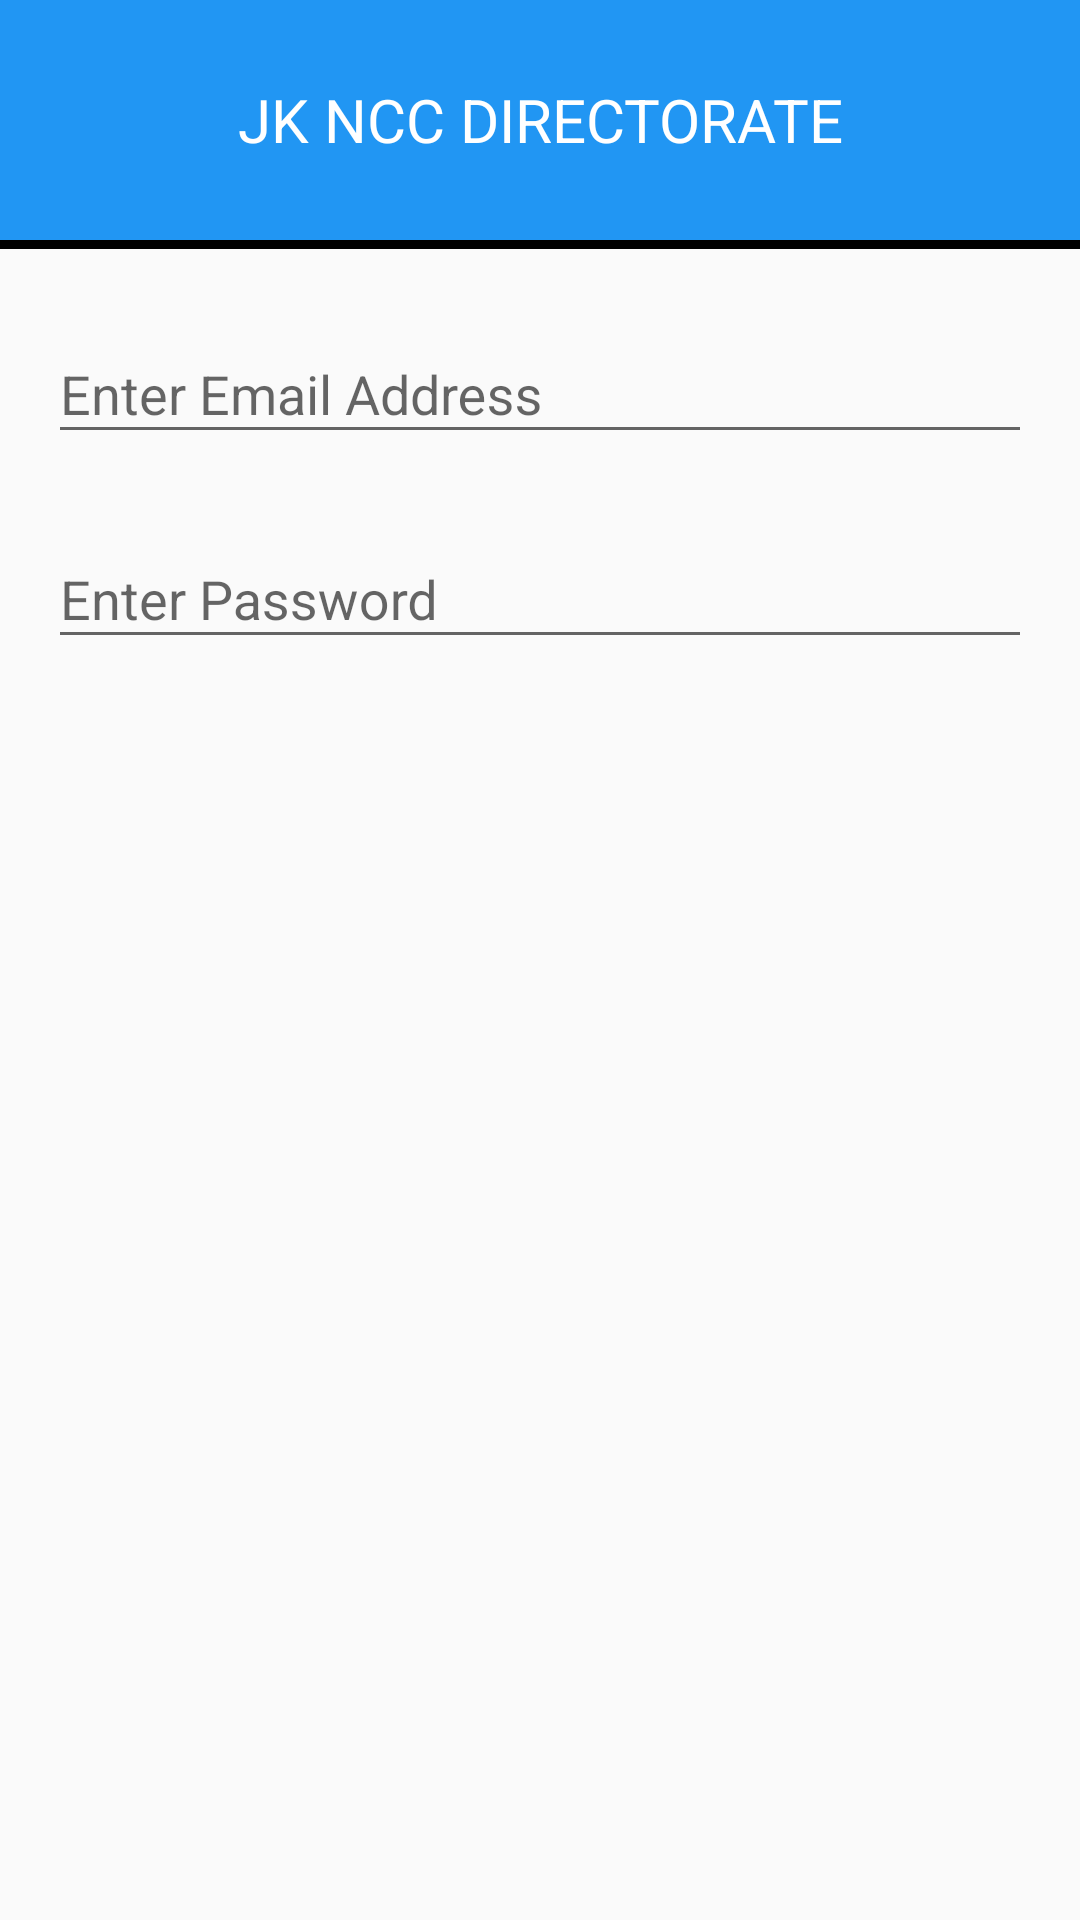

Produce the Android XML layout that renders to this screen, including the resource entries it uses.
<!-- AndroidManifest.xml: application theme AppTheme -->
<!-- res/layout/dialog_login.xml -->
<?xml version="1.0" encoding="utf-8"?>
<LinearLayout xmlns:android="http://schemas.android.com/apk/res/android"
    xmlns:app="http://schemas.android.com/apk/res-auto"
    android:orientation="vertical"
    android:layout_width="match_parent"
    android:layout_height="match_parent">

<TextView
    android:layout_width="match_parent"
    android:layout_height="80dp"
    android:textAppearance="?android:attr/textAppearanceLarge"
    android:text="JK NCC DIRECTORATE"
    android:background="@color/colorPrimary"
    android:id="@+id/textView"
    android:gravity="center"
    android:textSize="@dimen/text_20"
    android:textColor="@color/colorWhite"
  />
    <View
        android:layout_width="match_parent"
        android:layout_height="3dp"
        android:background="@color/colorBlack"
        >
    </View>

    <android.support.design.widget.TextInputLayout
        android:id="@+id/usernameWrapper"
        android:layout_width="match_parent"
        android:paddingLeft="@dimen/padding_large"
        android:paddingRight="@dimen/padding_large"
        android:layout_height="wrap_content"
        android:layout_marginTop="@dimen/activity_vertical_margin">

        <EditText
            android:id="@+id/username"
            android:layout_width="match_parent"
            android:layout_height="wrap_content"
            android:hint="@string/username" />

    </android.support.design.widget.TextInputLayout>

    <android.support.design.widget.TextInputLayout
        android:id="@+id/passwordWrapper"
        android:layout_width="match_parent"
        android:layout_height="wrap_content"
        android:paddingLeft="@dimen/padding_large"
        android:paddingRight="@dimen/padding_large"
        android:layout_marginTop="@dimen/activity_vertical_margin">

        <EditText
            android:id="@+id/password"
            android:layout_width="match_parent"
            android:layout_height="wrap_content"
            android:inputType="textPassword"
            android:hint="@string/password" />

    </android.support.design.widget.TextInputLayout>


</LinearLayout>
<!-- resources referenced by this layout -->
<resources>
  <color name="colorBlack">#000000</color>
  <color name="colorPrimary">#2196F3</color>
  <color name="colorWhite">#ffffff</color>
  <dimen name="activity_vertical_margin">16dp</dimen>
  <dimen name="padding_large">16dp</dimen>
  <dimen name="text_20">20sp</dimen>
  <string name="password">Enter Password</string>
  <string name="username">Enter Email Address</string>
  <style name="AppTheme" parent="Theme.AppCompat.Light">
          
          <item name="colorPrimary">@color/colorPrimary</item>
          <item name="colorPrimaryDark">@color/colorPrimaryDark</item>
          <item name="colorAccent">@color/colorAccent</item>
      </style>
  <color name="colorPrimaryDark">#1976D2</color>
  <color name="colorAccent">#e3633b</color>
</resources>
